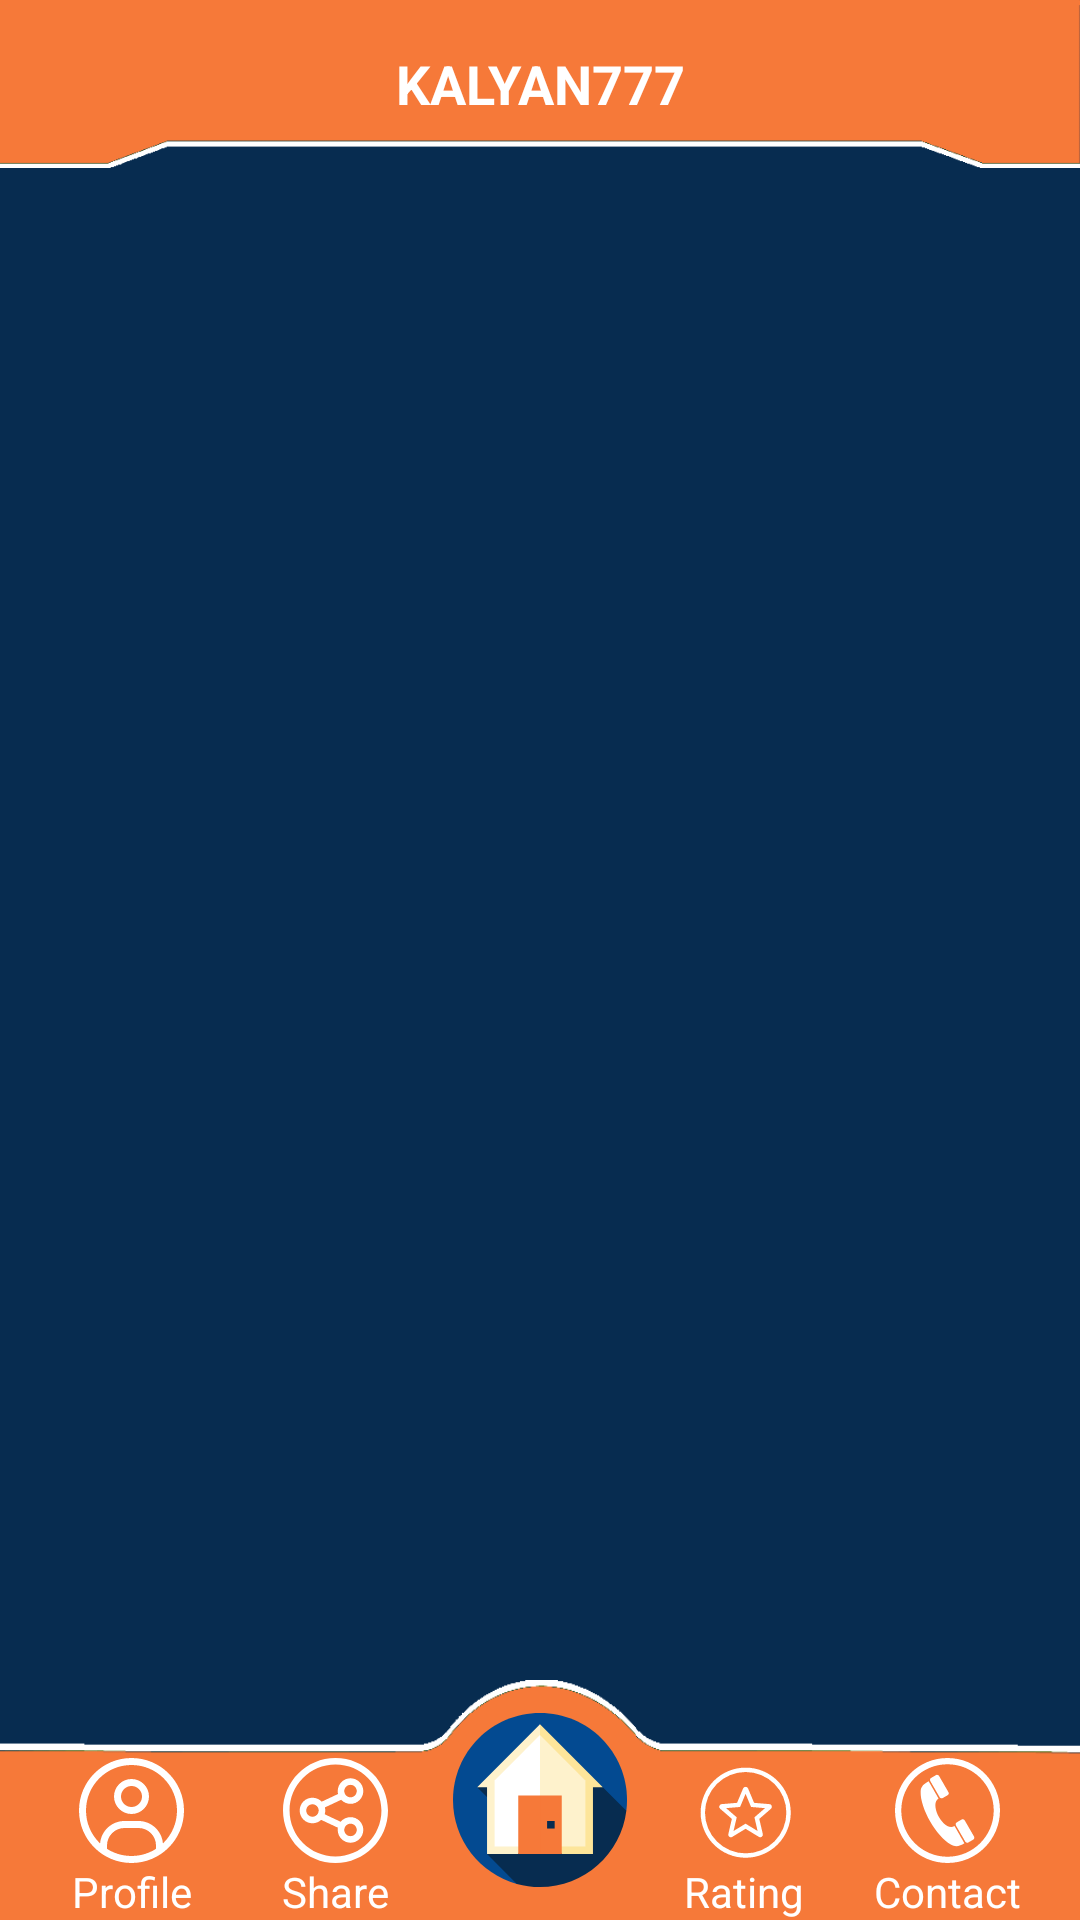

Produce the Android XML layout that renders to this screen, including the resource entries it uses.
<!-- AndroidManifest.xml: activity theme Theme.Kalyan777.No -->
<!-- res/layout/activity_home.xml -->
<?xml version="1.0" encoding="utf-8"?>
<androidx.drawerlayout.widget.DrawerLayout xmlns:android="http://schemas.android.com/apk/res/android"
    xmlns:app="http://schemas.android.com/apk/res-auto"
    xmlns:tools="http://schemas.android.com/tools"
    android:layout_width="match_parent"
    android:layout_height="match_parent"
    android:id="@+id/aDrwerLayout"
    android:background="@color/bg_color"
    tools:context=".Activities.HomeActivity">
    <RelativeLayout
        android:layout_width="match_parent"
        android:layout_height="wrap_content">

        <include layout="@layout/toolbar"
            android:id="@+id/appbarLayout"/>
        <com.google.android.material.textview.MaterialTextView
            android:layout_width="match_parent"
            android:layout_height="wrap_content"
            android:id="@+id/internet_text"
            android:text="You are not connected to internet. Please check your internet connection"
            android:textColor="@color/white"
            android:background="@color/warn_red"
            android:padding="5dp"
            android:layout_below="@id/appbarLayout"
            android:elevation="1dp"
            android:visibility="gone"/>
        <androidx.fragment.app.FragmentContainerView
            android:id="@+id/hostFragment"
            android:layout_below="@id/internet_text"
            android:layout_width="match_parent"
            android:layout_height="match_parent"
            android:layout_marginBottom="60dp"/>
        <LinearLayout
            android:id="@+id/bottomNav"
            android:layout_width="match_parent"
            android:layout_height="80dp"
            android:layout_alignParentBottom="true"
            android:orientation="horizontal"
            android:gravity="bottom"
            android:paddingHorizontal="10dp"
            android:background="@drawable/bg_bottom">
            <LinearLayout
                android:id="@+id/profileBottom"
                android:layout_width="0dp"
                android:layout_height="wrap_content"
                android:orientation="vertical"
                android:gravity="center"
                android:layout_weight="1">
                <com.google.android.material.imageview.ShapeableImageView
                    android:layout_width="35dp"
                    android:layout_height="35dp"
                    android:src="@drawable/profile"/>
                <com.google.android.material.textview.MaterialTextView
                    android:layout_width="wrap_content"
                    android:layout_height="wrap_content"
                    android:text="Profile"
                    android:textColor="@color/white"/>
            </LinearLayout>
            <LinearLayout
                android:id="@+id/shareBottom"
                android:layout_width="0dp"
                android:layout_height="wrap_content"
                android:orientation="vertical"
                android:gravity="center"
                android:layout_weight="1">
                <com.google.android.material.imageview.ShapeableImageView
                    android:layout_width="35dp"
                    android:layout_height="35dp"
                    android:src="@drawable/share"/>
                <com.google.android.material.textview.MaterialTextView
                    android:layout_width="wrap_content"
                    android:layout_height="wrap_content"
                    android:text="Share"
                    android:textColor="@color/white"/>
            </LinearLayout>

            <com.google.android.material.imageview.ShapeableImageView
                android:id="@+id/homeBottom"
                android:layout_width="0dp"
                android:layout_height="58dp"
                android:layout_weight="1"
                android:layout_gravity="center_vertical"
                android:src="@drawable/ic_home"/>
            <LinearLayout
                android:id="@+id/ratingBottom"
                android:layout_width="0dp"
                android:layout_height="wrap_content"
                android:orientation="vertical"
                android:gravity="center"
                android:layout_weight="1">
                <com.google.android.material.imageview.ShapeableImageView
                    android:layout_width="35dp"
                    android:layout_height="35dp"
                    android:src="@drawable/star_circle"/>
                <com.google.android.material.textview.MaterialTextView
                    android:layout_width="wrap_content"
                    android:layout_height="wrap_content"
                    android:text="Rating"
                    android:textColor="@color/white"/>
            </LinearLayout>

            <LinearLayout
                android:id="@+id/contactBottom"
                android:layout_width="0dp"
                android:layout_height="wrap_content"
                android:orientation="vertical"
                android:gravity="center"
                android:layout_weight="1">
                <com.google.android.material.imageview.ShapeableImageView
                    android:layout_width="35dp"
                    android:layout_height="35dp"
                    android:src="@drawable/conatact"/>
                <com.google.android.material.textview.MaterialTextView
                    android:layout_width="wrap_content"
                    android:layout_height="wrap_content"
                    android:text="Contact"
                    android:textColor="@color/white"/>
            </LinearLayout>

        </LinearLayout>

    </RelativeLayout>

    <com.google.android.material.navigation.NavigationView
        android:id="@+id/navigationView"
        android:layout_width="wrap_content"
        android:layout_height="match_parent"
        android:layout_gravity="start"
        app:itemTextColor="@color/white"
        app:menu="@menu/menu_side_bar"
        android:background="#072C50"
        app:theme="@style/NavigationDrawerStyle"
        app:headerLayout="@layout/drawer_header"/>

</androidx.drawerlayout.widget.DrawerLayout>
<!-- res/layout/toolbar.xml (included above) -->
<?xml version="1.0" encoding="utf-8"?>

<com.google.android.material.appbar.AppBarLayout
    xmlns:android="http://schemas.android.com/apk/res/android"
    android:layout_width="match_parent"
    android:layout_height="?actionBarSize"
    android:background="@drawable/bg_top"
    xmlns:app="http://schemas.android.com/apk/res-auto">

    <com.google.android.material.appbar.MaterialToolbar
        android:layout_width="match_parent"
        android:layout_height="wrap_content"
        app:navigationIcon="@drawable/ic_baseline_arrow_back_24"
        android:id="@+id/toolbar"
        app:titleCentered="true"
        app:titleTextColor="@color/white"
        app:title="@string/app_name"
        app:titleTextAppearance="@style/ToolbarTextAppearance">
        <com.google.android.material.textview.MaterialTextView
            android:id="@+id/toolbarPoints"
            android:layout_width="wrap_content"
            android:layout_height="wrap_content"
            android:layout_gravity="end"
            android:drawablePadding="10dp"
            android:drawableEnd="@drawable/wallet_size"
            android:text="00"
            android:gravity="center"
            android:textSize="16sp"
            android:layout_marginEnd="10dp"
            android:visibility="gone"
            android:textColor="@color/white"/>
    </com.google.android.material.appbar.MaterialToolbar>

</com.google.android.material.appbar.AppBarLayout>
<!-- res/layout/drawer_header.xml (included above) -->
<?xml version="1.0" encoding="utf-8"?>

<LinearLayout xmlns:android="http://schemas.android.com/apk/res/android"
    android:layout_width="match_parent"
    android:layout_height="wrap_content"
    xmlns:app="http://schemas.android.com/apk/res-auto"
    android:orientation="vertical"
    android:theme="@style/ThemeOverlay.AppCompat.Dark">

    <LinearLayout
        android:layout_width="match_parent"
        android:layout_height="wrap_content"
        android:orientation="horizontal"
        android:paddingHorizontal="20dp"
        android:paddingVertical="10dp">
        <com.google.android.material.imageview.ShapeableImageView
            android:layout_width="60dp"
            android:layout_height="60dp"
            android:layout_marginEnd="10dp"
            android:src="@drawable/ic_user"/>
        <LinearLayout
            android:layout_width="match_parent"
            android:layout_height="wrap_content"
            android:orientation="vertical"
            android:layout_gravity="center_vertical">
            <com.google.android.material.textview.MaterialTextView
                android:id="@+id/clientDName"
                android:layout_width="wrap_content"
                android:layout_height="wrap_content"
                android:textColor="@color/white"
                android:textStyle="bold"/>
            <com.google.android.material.textview.MaterialTextView
                android:id="@+id/phn_nav_num"
                android:layout_width="wrap_content"
                android:layout_height="wrap_content"
                android:textColor="@color/white"
                android:textStyle="bold"/>
        </LinearLayout>


        <com.google.android.material.switchmaterial.SwitchMaterial
            android:id="@+id/anotiSwitchBtn"
            android:layout_width="match_parent"
            android:layout_height="wrap_content"
            android:textColor="@color/white"
            android:paddingStart="8dp"
            android:paddingEnd="5dp"
            android:checked="true"
            android:visibility="gone"
            android:background="@drawable/ic_border_dark"
            android:text="App Notification"/>
    </LinearLayout>


    <View
        android:layout_width="match_parent"
        android:layout_height="1dp"
        android:background="@color/purple_700"/>

</LinearLayout>
<!-- resources referenced by this layout -->
<resources>
  <color name="bg_color">#072C50</color>
  <color name="purple_700">#F67939</color>
  <color name="warn_red">#ec5645</color>
  <color name="white">#FFFFFFFF</color>
  <!-- drawable ic_border_dark (drawable) -->
  <?xml version="1.0" encoding="utf-8"?>
  <layer-list xmlns:android="http://schemas.android.com/apk/res/android">
      <item>
          <shape>
              <solid android:color="@android:color/transparent" />
              <stroke
                  android:width="2dp"
                  android:color="@color/teal_200" />
              <corners
                  android:radius="8dp"/>
          </shape>
      </item>
  </layer-list>
  <!-- drawable star_circle (drawable) -->
  <vector xmlns:android="http://schemas.android.com/apk/res/android"
      android:width="800dp"
      android:height="800dp"
      android:viewportWidth="24"
      android:viewportHeight="24">
    <path
        android:fillColor="#FFF"
        android:pathData="M12.5,2.2a10.3,10.3 0,1 0,10.3 10.3A10.299,10.299 0,0 0,12.5 2.2zM12.5,21.8a9.3,9.3 0,1 1,9.3 -9.3,9.31 9.31,0 0,1 -9.3,9.3zM17.886,10.54l-3.468,-0.293 -1.365,-3.262a0.619,0.619 0,0 0,-1.155 -0.001l-1.366,3.263 -3.467,0.293a0.606,0.606 0,0 0,-0.358 1.097l2.635,2.283 -0.796,3.405a0.607,0.607 0,0 0,0.935 0.676l2.994,-1.82L15.469,18a0.727,0.727 0,0 0,0.374 0.112,0.574 0.574,0 0,0 0.34,-0.11 0.63,0.63 0,0 0,0.221 -0.68l-0.796,-3.403 2.635,-2.283a0.606,0.606 0,0 0,-0.357 -1.097zM14.497,13.56l0.73,3.124 -2.752,-1.673 -2.752,1.673 0.73,-3.124 -2.422,-2.099 3.189,-0.269 1.255,-2.997 1.255,2.997 3.189,0.27z"/>
  </vector>
  <!-- drawable wallet_size (drawable) -->
  <?xml version="1.0" encoding="utf-8"?>
  
  <layer-list xmlns:tools="http://schemas.android.com/tools"
      xmlns:android="http://schemas.android.com/apk/res/android">
      <item android:drawable="@drawable/ic_wallet" android:width="40dp" android:height="40dp" />
  
  </layer-list>
  <string name="app_name">KALYAN777</string>
  <style name="NavigationDrawerStyle">
  
          <item name="android:textSize">15sp</item>
  
          
          <item name="android:listPreferredItemHeightSmall">20dp</item>
          <item name="listPreferredItemHeightSmall">40dp</item>
  
          
          <item name="android:listPreferredItemPaddingLeft">8dp</item>
          <item name="listPreferredItemPaddingLeft">20dp</item>
  
          
          <item name="android:listPreferredItemPaddingRight">8dp</item>
          <item name="listPreferredItemPaddingRight">8dp</item>
      </style>
  <style name="ToolbarTextAppearance">
          <item name="textAllCaps">true</item>
          <item name="android:textAllCaps">true</item>
          <item name="android:textStyle">bold</item>
          <item name="android:textSize">18sp</item>
      </style>
  <style name="Theme.Kalyan777.No" parent="Theme.MaterialComponents.DayNight.NoActionBar">
          
          <item name="colorPrimary">@color/purple_500</item>
          <item name="colorPrimaryVariant">@color/purple_700</item>
          <item name="colorOnPrimary">@color/white</item>
          
          <item name="colorSecondary">@color/teal_200</item>
          <item name="colorSecondaryVariant">@color/teal_700</item>
          <item name="colorOnSecondary">@color/black</item>
          
          <item name="android:statusBarColor" tools:targetApi="l">?attr/colorPrimaryVariant</item>
  
  
      </style>
  <color name="teal_200">#051537</color>
  <color name="purple_500">#cf9265</color>
  <color name="teal_700">#FF018786</color>
  <color name="black">#FF000000</color>
</resources>
